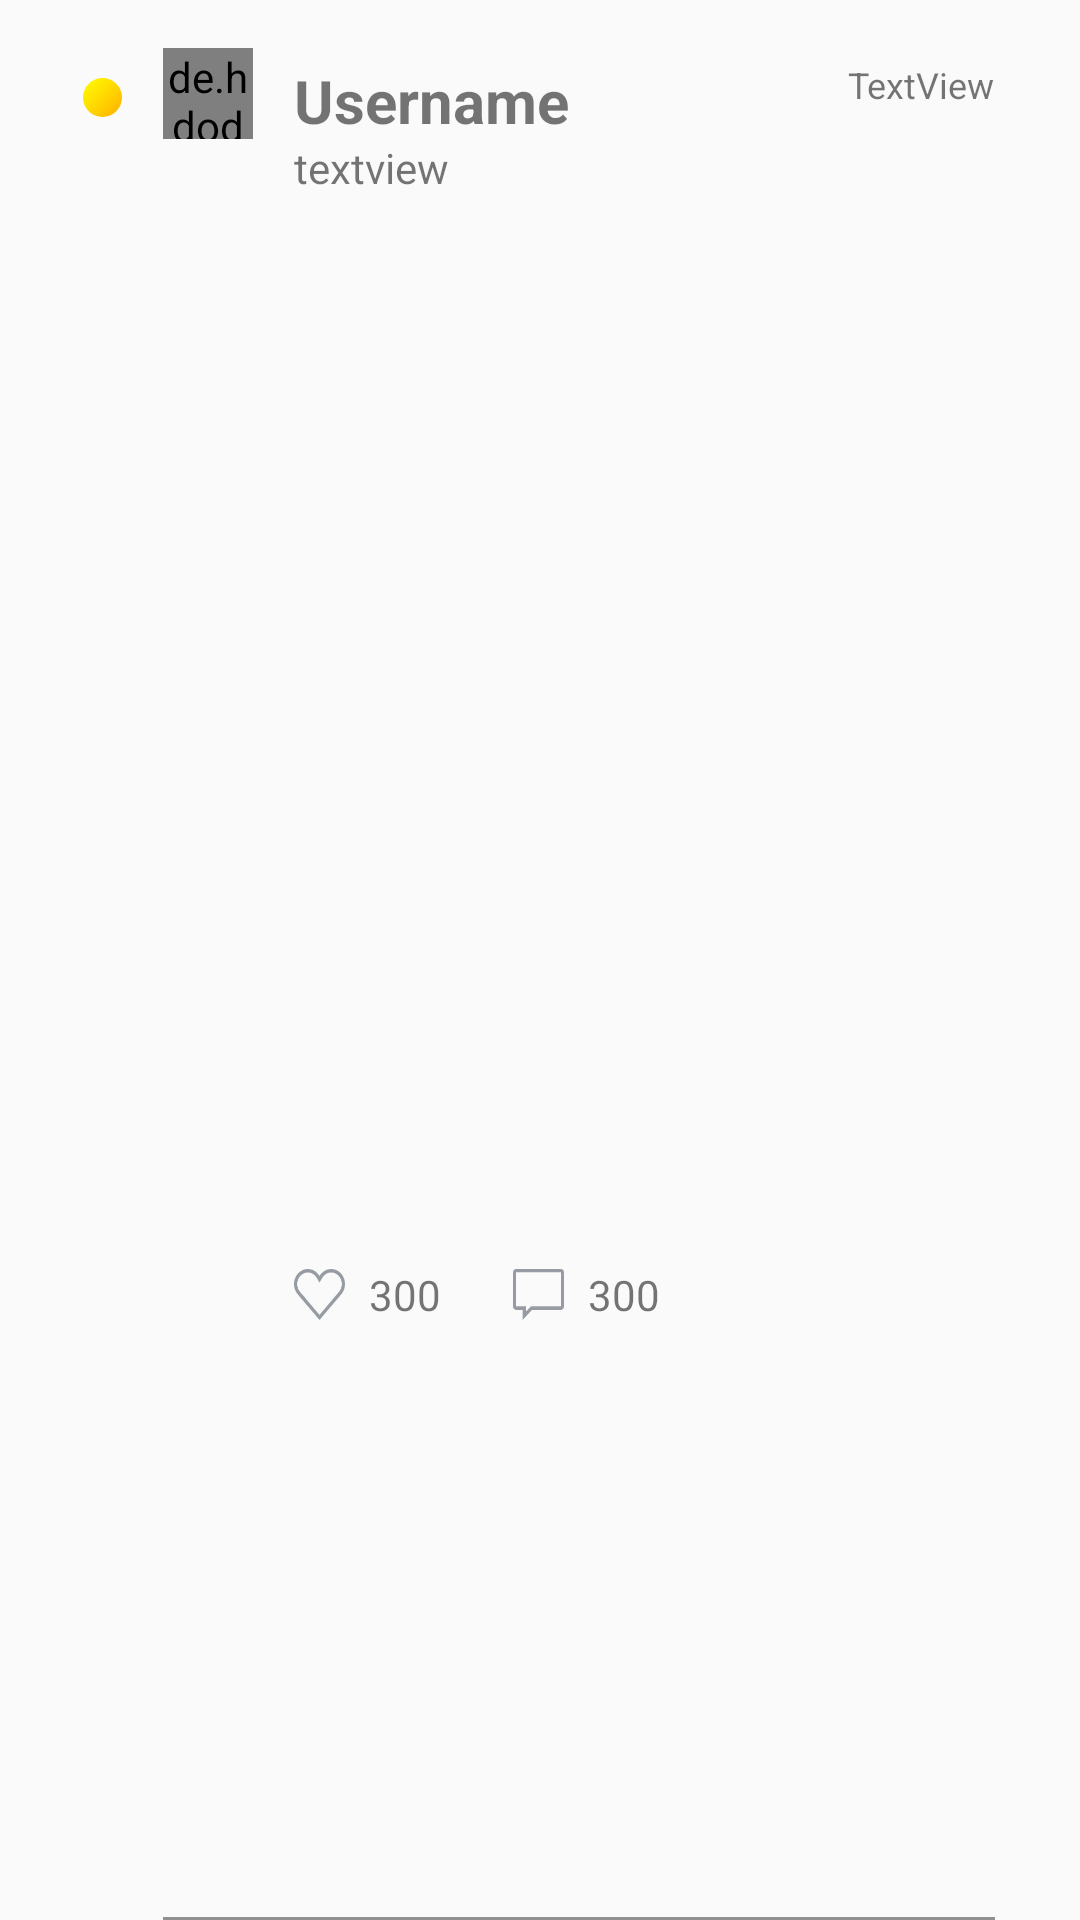

This screen was rendered from an Android layout file. Write that file and the resources it references.
<!-- AndroidManifest.xml: application theme Theme.AppCompat.Light.NoActionBar -->
<!-- res/layout/timeline_item.xml -->
<?xml version="1.0" encoding="utf-8"?>
<androidx.constraintlayout.widget.ConstraintLayout
        xmlns:android="http://schemas.android.com/apk/res/android"
        xmlns:app="http://schemas.android.com/apk/res-auto"
        xmlns:tools="http://schemas.android.com/tools"
        android:orientation="vertical"
        android:layout_width="match_parent"
        android:layout_height="wrap_content">

    <View
            android:layout_width="0dp"
            android:background="@drawable/dot_background"
            android:layout_height="0dp"
            app:layout_constraintWidth_percent="0.036"
            app:layout_constraintDimensionRatio="1:1"
            android:id="@+id/view"
            app:layout_constraintTop_toTopOf="parent"
            android:layout_marginTop="26dp"
            app:layout_constraintStart_toStartOf="@+id/guideline"/>

    <de.hdodenhof.circleimageview.CircleImageView
            app:layout_constraintWidth_percent="0.084"
            app:layout_constraintDimensionRatio="1:1"
            android:id="@+id/profile_image"
            android:layout_width="0dp"
            android:layout_height="0dp"
            android:src="@drawable/combined_shape_10478"
            app:civ_border_width="0dp"
            app:civ_border_color="#FF000000"
            android:layout_marginTop="16dp"
            app:layout_constraintTop_toTopOf="parent"
            app:layout_constraintStart_toEndOf="@+id/view"
            android:layout_marginStart="8dp"
            android:layout_marginEnd="8dp"
            app:layout_constraintEnd_toStartOf="@+id/guideline2"/>

    <androidx.constraintlayout.widget.Guideline
            android:layout_width="wrap_content"
            android:layout_height="wrap_content"
            android:id="@+id/guideline"
            app:layout_constraintGuide_percent="0.077"
            android:orientation="vertical"/>

    <androidx.constraintlayout.widget.Guideline
            android:layout_width="wrap_content"
            android:layout_height="wrap_content"
            android:id="@+id/guideline2"
            app:layout_constraintGuide_percent="0.272"
            android:orientation="vertical"/>

    <androidx.constraintlayout.widget.Guideline
            android:layout_width="wrap_content"
            android:layout_height="wrap_content"
            android:id="@+id/guideline3"
            app:layout_constraintGuide_percent="0.921"
            android:orientation="vertical"/>

    <TextView
            android:text="Username"
            android:layout_width="wrap_content"
            android:layout_height="wrap_content"
            android:id="@+id/profile_name"
            android:textSize="20sp"
            android:textStyle="bold"
            app:layout_constraintStart_toStartOf="@+id/guideline2"
            app:layout_constraintTop_toTopOf="parent"
            android:layout_marginTop="20dp"/>

    <TextView
            android:text="TextView"
            android:textSize="12sp"
            android:layout_width="wrap_content"
            android:layout_height="14dp"
            android:id="@+id/time_timeline"
            app:layout_constraintTop_toTopOf="parent"
            android:layout_marginTop="20dp"
            app:layout_constraintEnd_toStartOf="@+id/guideline3"
            />

    <TextView
            android:text="textview"
            android:layout_width="0dp"
            android:layout_height="wrap_content"
            android:id="@+id/text_timeline"
            android:maxLines="3"
            app:layout_constraintEnd_toStartOf="@+id/guideline3"
            app:layout_constraintStart_toStartOf="@+id/guideline2"
            app:layout_constraintTop_toBottomOf="@+id/profile_image"
            tools:visibility="visible"/>

    <ImageView
            android:layout_width="0dp"
            app:layout_constraintDimensionRatio="499:322"
            android:id="@+id/image"
            app:layout_constraintStart_toStartOf="@+id/guideline2"
            app:layout_constraintEnd_toStartOf="@+id/guideline3"
            android:layout_height="0dp"
            android:layout_marginTop="8dp"
            app:layout_constraintTop_toBottomOf="@+id/text_timeline"
            tools:visibility="visible"/>

    <androidx.recyclerview.widget.RecyclerView
            android:layout_width="0dp"
            android:layout_height="wrap_content"
            app:layout_constraintStart_toStartOf="@+id/guideline2"
            app:layout_constraintEnd_toStartOf="@+id/guideline3"
            android:layout_marginTop="8dp"
            app:layout_constraintTop_toBottomOf="@+id/text_timeline"
            tools:visibility="visible"
            android:id="@+id/list_connection"
            android:layout_marginBottom="16dp"
            app:layout_constraintBottom_toTopOf="@+id/view3"/>

    <ImageButton
            app:layout_constraintWidth_percent="0.047"
            app:layout_constraintDimensionRatio="1:1"
            android:background="@null"
            android:layout_width="0dp"
            android:layout_height="0dp"
            app:srcCompat="@drawable/ellipse_2"
            android:id="@+id/like_button"
            app:layout_constraintStart_toStartOf="@+id/guideline2"
            android:scaleType="fitXY"
            android:layout_marginTop="16dp"
            app:layout_constraintTop_toBottomOf="@+id/image"
            android:layout_marginBottom="16dp"
            app:layout_constraintBottom_toTopOf="@+id/view3"/>

    <ImageButton
            app:layout_constraintWidth_percent="0.047"
            app:layout_constraintDimensionRatio="1:1"
            android:background="@null"
            android:layout_width="0dp"
            android:layout_height="0dp"
            app:srcCompat="@drawable/rounded_rectangle_2"
            android:id="@+id/comment_button"
            app:layout_constraintStart_toEndOf="@+id/like_count"
            android:layout_marginStart="24dp"
            app:layout_constraintTop_toTopOf="@+id/like_button"
            app:layout_constraintBottom_toBottomOf="@+id/like_button"
            android:scaleType="fitXY"/>

    <TextView
            android:text="300"
            android:layout_width="wrap_content"
            android:layout_height="wrap_content"
            android:id="@+id/like_count"
            app:layout_constraintStart_toEndOf="@+id/like_button"
            android:layout_marginStart="8dp"
            app:layout_constraintBottom_toBottomOf="@+id/like_button"
            app:layout_constraintTop_toTopOf="@+id/like_button"/>

    <TextView
            android:text="300"
            android:layout_width="wrap_content"
            android:layout_height="wrap_content"
            android:id="@+id/comment_count"
            app:layout_constraintStart_toEndOf="@+id/comment_button"
            android:layout_marginStart="8dp"
            app:layout_constraintBottom_toBottomOf="@+id/comment_button"
            app:layout_constraintTop_toTopOf="@+id/comment_button"/>

    <androidx.constraintlayout.widget.Group
            android:layout_width="wrap_content"
            android:layout_height="wrap_content"
            android:id="@+id/group"
            app:constraint_referenced_ids="like_button,comment_count,comment_button,like_count"/>

    <View
            android:layout_width="0dp"
            android:layout_height="1dp"
            android:background="#919090"
            android:id="@+id/view3"
            app:layout_constraintStart_toStartOf="@+id/profile_image"
            app:layout_constraintEnd_toStartOf="@+id/guideline3"
            app:layout_constraintBottom_toBottomOf="parent"/>

</androidx.constraintlayout.widget.ConstraintLayout>
<!-- resources referenced by this layout -->
<resources>
  <!-- drawable combined_shape_10478: png bitmap (drawable-hdpi, 12090 bytes) -->
  <!-- drawable dot_background (drawable) -->
  <?xml version="1.0" encoding="utf-8"?>
  <shape xmlns:android="http://schemas.android.com/apk/res/android"
         android:shape="oval">
  
  
      <gradient
              android:angle="135"
              android:endColor="#FFFF00"
              android:startColor="#FFB000"
              android:type="linear" />
  
      <size
              android:width="40dp"
              android:height="40dp" />
  
  </shape>
  <!-- drawable ellipse_2: png bitmap (drawable-hdpi, 2130 bytes) -->
  <!-- drawable rounded_rectangle_2: png bitmap (drawable-mdpi, 266 bytes) -->
</resources>
